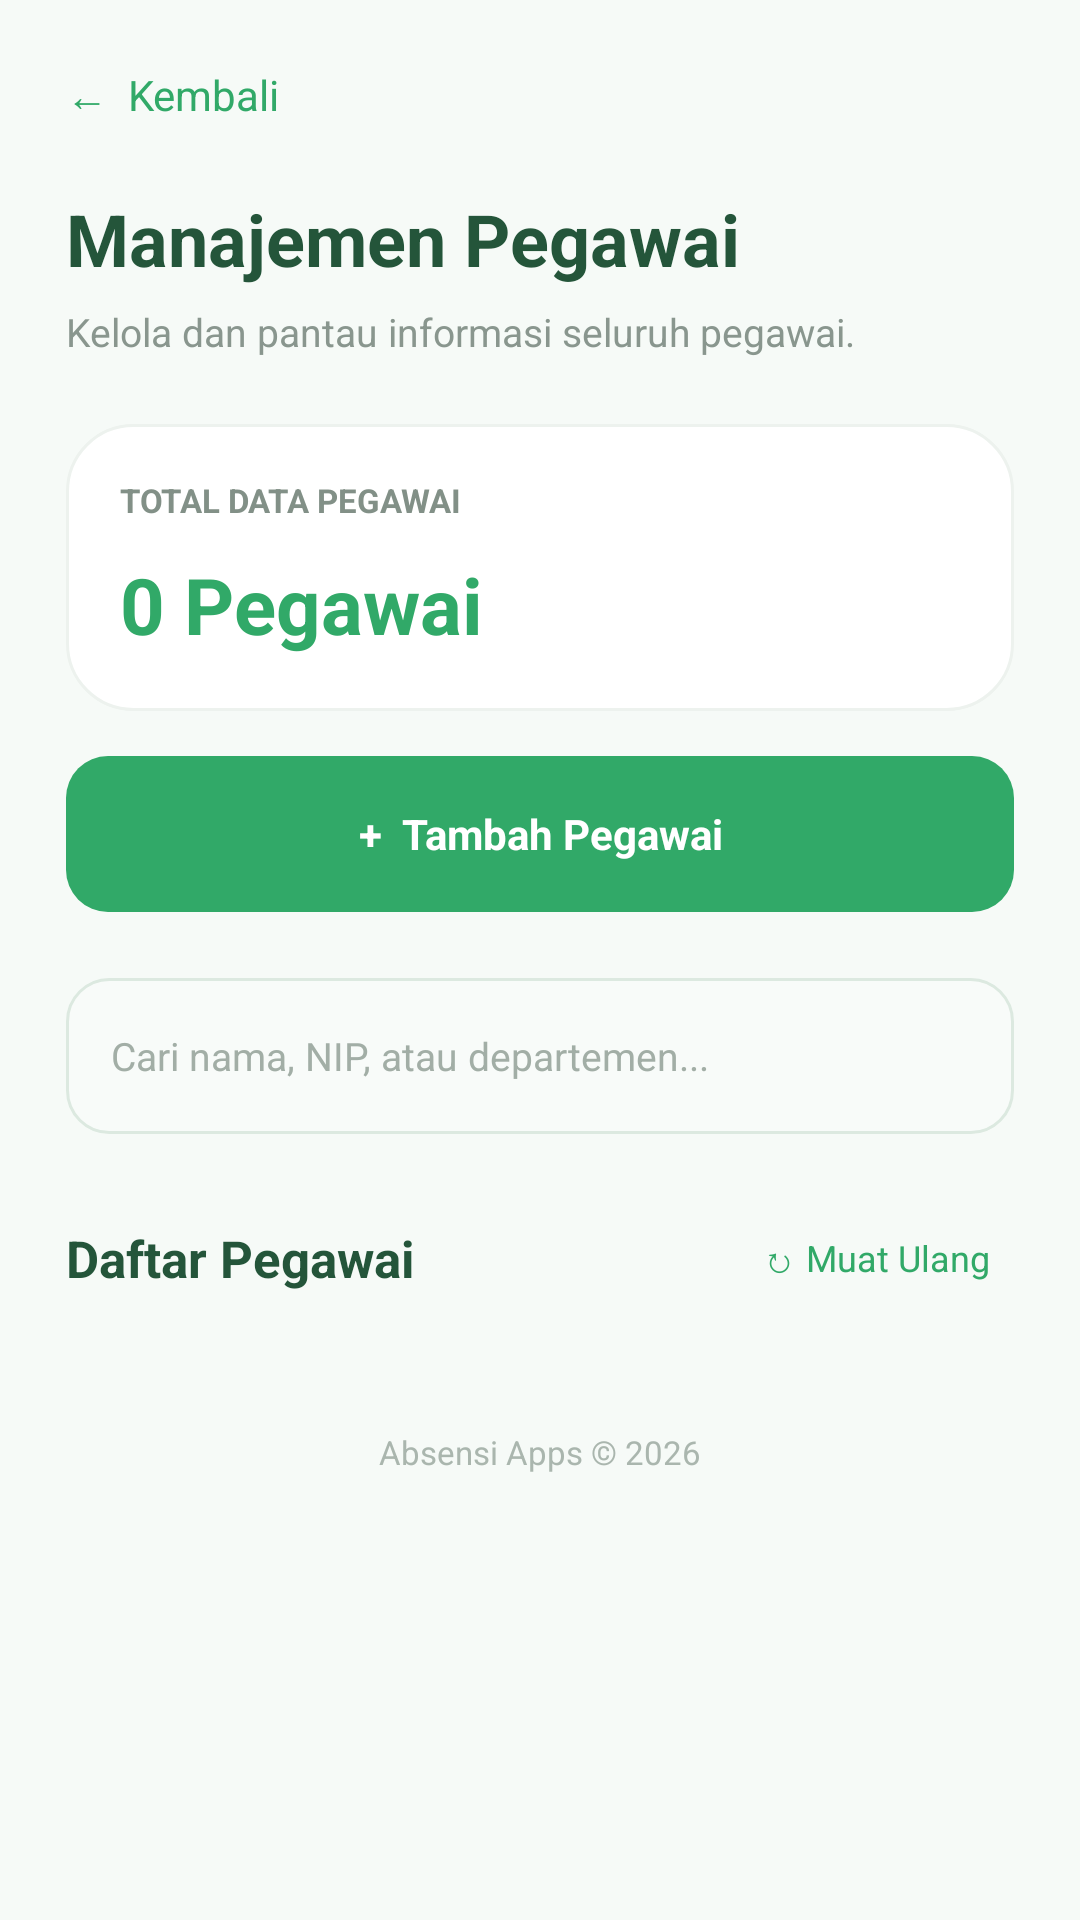

Write the Android layout XML for this screen, with the resource values it uses.
<!-- AndroidManifest.xml: application theme Theme.AbsensiApps -->
<!-- res/layout/activity_employee_management.xml -->
<?xml version="1.0" encoding="utf-8"?>
<ScrollView
    xmlns:android="http://schemas.android.com/apk/res/android"
    android:layout_width="match_parent"
    android:layout_height="match_parent"
    android:background="#F6FAF7"
    android:fillViewport="true">

    <LinearLayout
        android:layout_width="match_parent"
        android:layout_height="wrap_content"
        android:orientation="vertical"
        android:padding="22dp">

        
        <TextView
            android:id="@+id/btnBack"
            android:layout_width="wrap_content"
            android:layout_height="wrap_content"
            android:text="←  Kembali"
            android:textColor="#31A968"
            android:textSize="14sp"
            android:clickable="true"
            android:focusable="true"/>

        <TextView
            android:layout_width="match_parent"
            android:layout_height="wrap_content"
            android:layout_marginTop="22dp"
            android:text="Manajemen Pegawai"
            android:textColor="#24553A"
            android:textSize="24sp"
            android:textStyle="bold"/>

        <TextView
            android:layout_width="match_parent"
            android:layout_height="wrap_content"
            android:layout_marginTop="6dp"
            android:text="Kelola dan pantau informasi seluruh pegawai."
            android:textColor="#89968E"
            android:textSize="13sp"/>

        
        <LinearLayout
            android:layout_width="match_parent"
            android:layout_height="wrap_content"
            android:layout_marginTop="22dp"
            android:background="@drawable/bg_login_card"
            android:orientation="vertical"
            android:padding="18dp">

            <TextView
                android:layout_width="wrap_content"
                android:layout_height="wrap_content"
                android:text="TOTAL DATA PEGAWAI"
                android:textColor="#829087"
                android:textSize="11sp"
                android:textStyle="bold"/>

            <TextView
                android:id="@+id/tvCount"
                android:layout_width="match_parent"
                android:layout_height="wrap_content"
                android:layout_marginTop="10dp"
                android:text="0 Pegawai"
                android:textColor="#31A968"
                android:textSize="26sp"
                android:textStyle="bold"/>

        </LinearLayout>

        <TextView
            android:id="@+id/btnAddEmployee"
            android:layout_width="match_parent"
            android:layout_height="52dp"
            android:layout_marginTop="15dp"
            android:background="@drawable/bg_primary_button"
            android:gravity="center"
            android:text="+  Tambah Pegawai"
            android:textColor="#FFFFFF"
            android:textSize="14sp"
            android:textStyle="bold"
            android:clickable="true"
            android:focusable="true"/>

        
        <EditText
            android:id="@+id/etSearch"
            android:layout_width="match_parent"
            android:layout_height="52dp"
            android:layout_marginTop="22dp"
            android:background="@drawable/bg_input"
            android:hint="Cari nama, NIP, atau departemen..."
            android:paddingStart="15dp"
            android:paddingEnd="15dp"
            android:textColor="#24553A"
            android:textColorHint="#A2AEA6"
            android:textSize="13sp"
            android:singleLine="true"/>

        
        <LinearLayout
            android:layout_width="match_parent"
            android:layout_height="wrap_content"
            android:layout_marginTop="25dp"
            android:gravity="center_vertical"
            android:orientation="horizontal">

            <TextView
                android:layout_width="0dp"
                android:layout_height="wrap_content"
                android:layout_weight="1"
                android:text="Daftar Pegawai"
                android:textColor="#24553A"
                android:textSize="17sp"
                android:textStyle="bold"/>

            <TextView
                android:id="@+id/btnRefresh"
                android:layout_width="wrap_content"
                android:layout_height="wrap_content"
                android:padding="8dp"
                android:text="↻ Muat Ulang"
                android:textColor="#31A968"
                android:textSize="12sp"
                android:clickable="true"
                android:focusable="true"/>

        </LinearLayout>

        
        <ProgressBar
            android:id="@+id/progressBar"
            android:layout_width="40dp"
            android:layout_height="40dp"
            android:layout_gravity="center"
            android:layout_marginTop="30dp"
            android:indeterminateTint="#31A968"
            android:visibility="gone"/>

        
        <TextView
            android:id="@+id/tvMessage"
            android:layout_width="match_parent"
            android:layout_height="wrap_content"
            android:layout_marginTop="20dp"
            android:gravity="center"
            android:textColor="#D34B4B"
            android:textSize="13sp"
            android:visibility="gone"/>

        
        <TextView
            android:id="@+id/tvEmpty"
            android:layout_width="match_parent"
            android:layout_height="wrap_content"
            android:layout_marginTop="30dp"
            android:gravity="center"
            android:padding="25dp"
            android:text="Belum ada data pegawai."
            android:textColor="#89968E"
            android:textSize="13sp"
            android:visibility="gone"/>

        
        <LinearLayout
            android:id="@+id/employeeContainer"
            android:layout_width="match_parent"
            android:layout_height="wrap_content"
            android:layout_marginTop="16dp"
            android:orientation="vertical"/>

        
        <TextView
            android:layout_width="match_parent"
            android:layout_height="wrap_content"
            android:layout_marginTop="25dp"
            android:gravity="center"
            android:text="Absensi Apps © 2026"
            android:textColor="#AAB6AE"
            android:textSize="11sp"/>

    </LinearLayout>

</ScrollView>
<!-- resources referenced by this layout -->
<resources>
  <!-- drawable bg_input (drawable) -->
  <?xml version="1.0" encoding="utf-8"?>
  <shape xmlns:android="http://schemas.android.com/apk/res/android">
  
      <solid android:color="#F8FBF9"/>
  
      <corners android:radius="14dp"/>
  
      <stroke
          android:width="1dp"
          android:color="#DCE9E0"/>
  
  </shape>
  <!-- drawable bg_login_card (drawable) -->
  <?xml version="1.0" encoding="utf-8"?>
  <shape xmlns:android="http://schemas.android.com/apk/res/android">
  
      <solid android:color="#FFFFFF"/>
  
      <corners android:radius="22dp"/>
  
      <stroke
          android:width="1dp"
          android:color="#EDF2EE"/>
  
  </shape>
  <!-- drawable bg_primary_button (drawable) -->
  <?xml version="1.0" encoding="utf-8"?>
  <shape xmlns:android="http://schemas.android.com/apk/res/android">
  
      <solid android:color="#31A968"/>
  
      <corners android:radius="14dp"/>
  
  </shape>
  <style name="Theme.AbsensiApps" parent="Base.Theme.AbsensiApps" />
  <style name="Base.Theme.AbsensiApps" parent="Theme.Material3.DayNight.NoActionBar">
          
          
      </style>
</resources>
